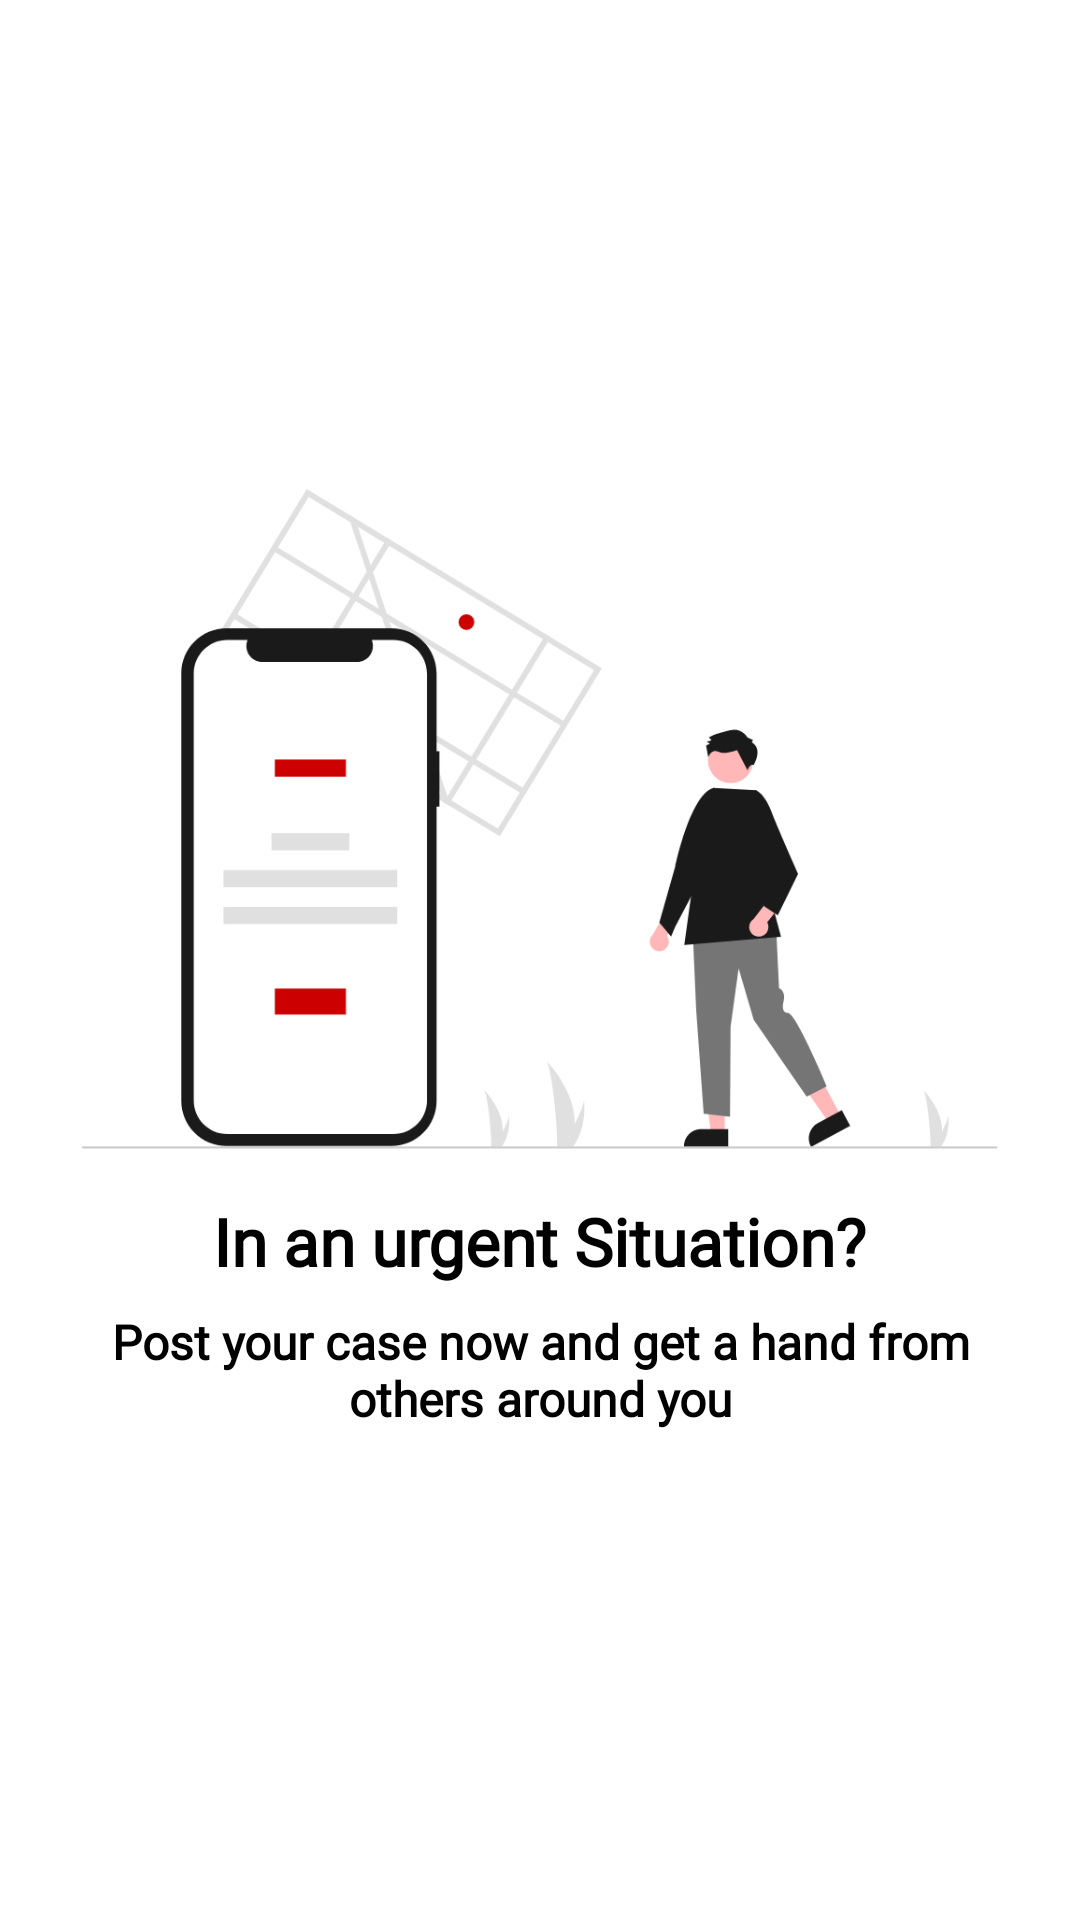

Android layout source for this screen:
<!-- AndroidManifest.xml: application theme AppTheme -->
<!-- res/layout/on_boarding_item.xml -->
<?xml version="1.0" encoding="utf-8"?>
<layout xmlns:android="http://schemas.android.com/apk/res/android"
    xmlns:app="http://schemas.android.com/apk/res-auto">

    <data>

        <import type="androidx.core.content.ContextCompat" />

        <import type="android.view.View" />

        <variable
            name="caseModel"
            type="com.bluethunder.tar2.ui.onboarding.model.BoardingModel" />
    </data>

    <androidx.appcompat.widget.LinearLayoutCompat
        android:layout_width="match_parent"
        android:layout_height="match_parent"
        android:gravity="center"
        android:orientation="vertical">

        <androidx.appcompat.widget.AppCompatImageView
            android:id="@+id/boarding_img"
            android:layout_width="match_parent"
            android:layout_height="220dp"
            android:layout_gravity="center"
            android:scaleType="centerInside"
            app:srcCompat="@drawable/ic_boarding_img_1" />

        <androidx.appcompat.widget.AppCompatTextView
            android:id="@+id/boarding_title"
            android:layout_width="wrap_content"
            android:layout_height="wrap_content"
            android:layout_gravity="center"
            android:layout_marginTop="16dp"
            android:fontFamily="@font/poppins_regular"
            android:text="In an urgent Situation?"
            android:textColor="@color/colorBlack"
            android:textSize="@dimen/header_text_size"
            android:textStyle="bold" />

        <androidx.appcompat.widget.AppCompatTextView
            android:id="@+id/boarding_desc"
            android:layout_width="wrap_content"
            android:layout_height="wrap_content"
            android:layout_gravity="center"
            android:layout_marginStart="24dp"
            android:layout_marginTop="8dp"
            android:layout_marginEnd="24dp"
            android:fontFamily="@font/poppins_regular"
            android:gravity="center"
            android:text="Post your case now and get a hand from others around you"
            android:textColor="@color/colorBlack"
            android:textSize="@dimen/header2_text_size"
            android:textStyle="bold" />
    </androidx.appcompat.widget.LinearLayoutCompat>

</layout>
<!-- resources referenced by this layout -->
<resources>
  <color name="colorBlack">#000000</color>
  <dimen name="header2_text_size">16sp</dimen>
  <dimen name="header_text_size">22sp</dimen>
  <!-- drawable ic_boarding_img_1: png bitmap (drawable-hdpi, 27212 bytes) -->
  <style name="AppTheme" parent="Theme.MaterialComponents.Light.NoActionBar">
          
          <item name="colorPrimary">@color/colorPrimary</item>
          <item name="colorPrimaryDark">@color/colorPrimaryDark</item>
          <item name="colorAccent">@color/colorAccent</item>
          <item name="android:windowSoftInputMode">adjustResize</item>
          <item name="android:statusBarColor">@color/colorWhite</item>
          <item name="android:windowLightStatusBar" tools:targetApi="m">true</item>
          <item name="bottomSheetDialogTheme">@style/AppBottomSheetDialogTheme</item>
      </style>
  <color name="colorPrimary">#FFB636</color>
  <color name="colorPrimaryDark">#FF8800</color>
  <color name="colorAccent">#FF8800</color>
  <color name="colorWhite">#FFFFFF</color>
  <style name="AppBottomSheetDialogTheme" parent="Theme.Design.Light.BottomSheetDialog">
          <item name="bottomSheetStyle">@style/AppModalStyle</item>
      </style>
  <style name="AppModalStyle" parent="Widget.Design.BottomSheet.Modal">
          <item name="android:background">@drawable/rounded_dialog</item>
      </style>
</resources>
